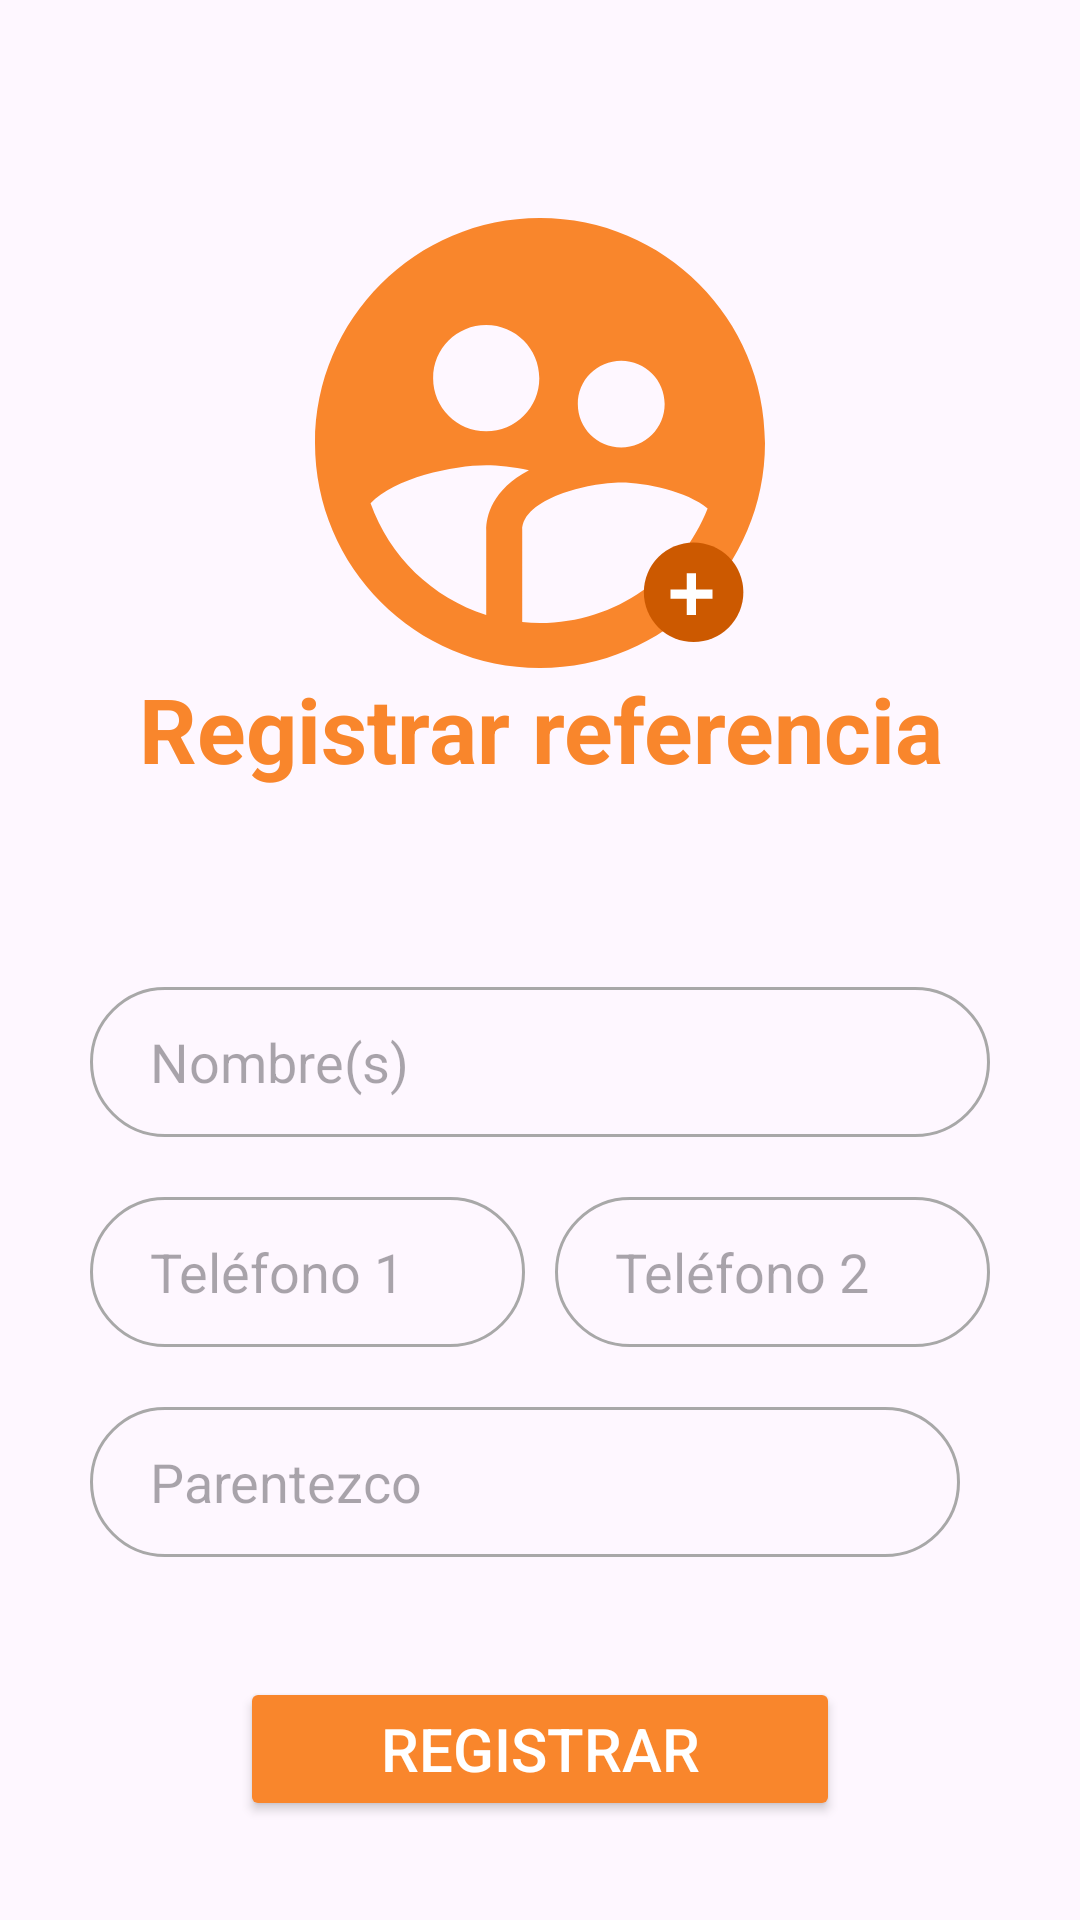

This screen was rendered from an Android layout file. Write that file and the resources it references.
<!-- AndroidManifest.xml: application theme Theme.FinancieraApp -->
<!-- res/layout/activity_register_contact_client.xml -->
<?xml version="1.0" encoding="utf-8"?>
<androidx.appcompat.widget.LinearLayoutCompat xmlns:android="http://schemas.android.com/apk/res/android"
    xmlns:app="http://schemas.android.com/apk/res-auto"
    xmlns:tools="http://schemas.android.com/tools"
    android:layout_width="match_parent"
    android:layout_height="match_parent"
    android:gravity="center"
    android:orientation="vertical"
    android:paddingHorizontal="30dp"
    tools:context=".ui.client.RegisterContactClientActivity">


    <ImageView
        android:layout_width="150dp"
        android:layout_height="150dp"
        android:layout_marginTop="70dp"
        android:src="@drawable/new_reference_client" />

    <TextView
        android:layout_width="match_parent"
        android:layout_height="wrap_content"
        android:layout_marginBottom="50dp"
        android:text="Registrar referencia"
        android:textAlignment="center"
        android:textColor="@color/main"
        android:textSize="30sp"
        android:textStyle="bold" />

    <EditText
        android:id="@+id/etNameReference"
        android:layout_width="match_parent"
        android:layout_height="50dp"
        android:layout_marginTop="16dp"
        android:layout_marginBottom="20dp"
        android:background="@drawable/custome_edit_text"
        android:hint="Nombre(s)"
        android:inputType="text"
        android:paddingHorizontal="20dp" />

    <androidx.appcompat.widget.LinearLayoutCompat
        android:layout_width="match_parent"
        android:layout_height="wrap_content"
        android:layout_marginBottom="20dp"
        android:gravity="center"
        android:orientation="horizontal">

        <EditText
            android:id="@+id/etTel1Reference"
            android:layout_width="0dp"
            android:layout_height="50dp"
            android:layout_marginEnd="10dp"
            android:layout_weight="1"
            android:background="@drawable/custome_edit_text"
            android:hint="Teléfono 1"
            android:inputType="phone"
            android:paddingHorizontal="20dp" />

        <EditText
            android:id="@+id/etTel2Reference"
            android:layout_width="0dp"
            android:layout_height="50dp"
            android:layout_weight="1"
            android:background="@drawable/custome_edit_text"
            android:hint="Teléfono 2"
            android:inputType="phone"
            android:paddingHorizontal="20dp" />

    </androidx.appcompat.widget.LinearLayoutCompat>

    <androidx.appcompat.widget.LinearLayoutCompat
        android:layout_width="match_parent"
        android:layout_height="wrap_content"
        android:layout_marginBottom="20dp"
        android:gravity="center"
        android:orientation="horizontal">

        <EditText
            android:id="@+id/etRelation"
            android:layout_width="0dp"
            android:layout_height="50dp"
            android:layout_marginEnd="10dp"
            android:layout_weight="1"
            android:background="@drawable/custome_edit_text"
            android:hint="Parentezco"
            android:inputType="text"
            android:paddingHorizontal="20dp" />


    </androidx.appcompat.widget.LinearLayoutCompat>

    <Button
        android:id="@+id/btnRegisterClient"
        android:layout_width="200dp"
        android:layout_height="wrap_content"
        android:layout_marginTop="20dp"
        android:layout_marginBottom="30dp"
        android:backgroundTint="@color/main"
        android:text="Registrar"
        android:textColor="@color/white"
        android:textSize="20sp"
        app:cornerRadius="80dp" />


</androidx.appcompat.widget.LinearLayoutCompat>
<!-- resources referenced by this layout -->
<resources>
  <color name="main">#f9862c</color>
  <color name="white">#FFFFFFFF</color>
  <!-- drawable custome_edit_text (drawable) -->
  <?xml version="1.0" encoding="utf-8"?>
  <shape xmlns:android="http://schemas.android.com/apk/res/android"
      android:shape="rectangle"
      >
      <stroke
          android:width="1dp"
          android:color="@color/border_et"
          />
      <corners
          android:radius="30dp"
          />
  </shape>
  <!-- drawable new_reference_client (drawable) -->
  <vector xmlns:android="http://schemas.android.com/apk/res/android"
      android:width="104dp"
      android:height="104dp"
      android:viewportWidth="104"
      android:viewportHeight="104">
    <path
        android:pathData="M52,0C23.3,0 0,23.3 0,52C0,80.7 23.3,104 52,104C80.7,104 104,80.7 104,52C104,23.3 80.7,0 52,0ZM70.77,32.97C76.34,32.97 80.81,37.44 80.81,43C80.81,48.57 76.34,53.04 70.77,53.04C65.21,53.04 60.74,48.57 60.74,43C60.68,37.44 65.21,32.97 70.77,32.97ZM39.57,24.75C46.33,24.75 51.84,30.26 51.84,37.02C51.84,43.78 46.33,49.3 39.57,49.3C32.81,49.3 27.3,43.78 27.3,37.02C27.3,30.21 32.76,24.75 39.57,24.75ZM39.57,72.23V91.73C27.09,87.83 17.21,78.21 12.84,65.94C18.3,60.11 31.93,57.15 39.57,57.15C42.33,57.15 45.81,57.56 49.45,58.29C40.92,62.82 39.57,68.8 39.57,72.23ZM52,93.6C50.6,93.6 49.24,93.55 47.89,93.39V72.23C47.89,64.84 63.18,61.15 70.77,61.15C76.34,61.15 85.96,63.18 90.74,67.13C84.66,82.58 69.63,93.6 52,93.6Z"
        android:fillColor="#F9862C"/>
    <path
        android:pathData="M87.5,86.5m-11.5,0a11.5,11.5 0,1 1,23 0a11.5,11.5 0,1 1,-23 0"
        android:fillColor="#CC5900"/>
    <path
        android:pathData="M88.06,85.88H91.84V88.02H88.06V91.78H85.92V88.02H82.14V85.88H85.92V82.08H88.06V85.88Z"
        android:fillColor="#ffffff"/>
  </vector>
  <style name="Theme.FinancieraApp" parent="Base.Theme.FinancieraApp" />
  <color name="border_et">#A8A8A8</color>
  <style name="Base.Theme.FinancieraApp" parent="Theme.Material3.DayNight.NoActionBar">
          
          <item name="android:statusBarColor">@color/main</item>
          
      </style>
</resources>
